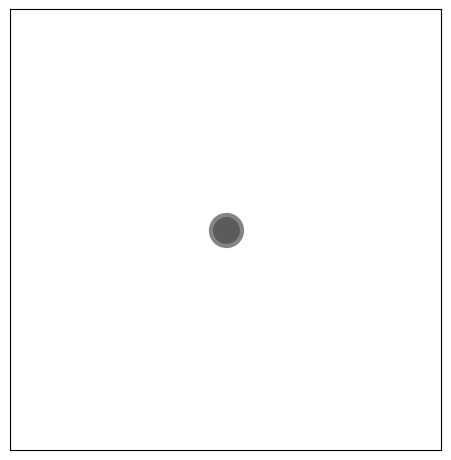

Recreate this plot in Python. (Note: this script raises an exception after producing the figure.)
import matplotlib.pyplot as plt
import networkx as nx


def draw_k_graph(n: int):
    G = nx.complete_graph(n)
    pos = nx.circular_layout(G)

    fig, ax = plt.subplots(figsize=(5, 5))
    plt.tight_layout()

    # nx.draw(G)
    nx.draw_networkx_nodes(G,
                           pos=pos,
                           node_size=500,
                           node_color='#5B5B5B',
                           linewidths=3,
                           edgecolors='#858585')
    nx.draw_networkx_edges(G,
                           pos=pos,
                           width=2,
                           style='solid',
                           edge_color='#5B5B5B')

    plt.savefig(f'./out/k{i}.pdf', bbox_inches='tight', pad_inches=0)


for i in range(1, 41):
    draw_k_graph(i)
